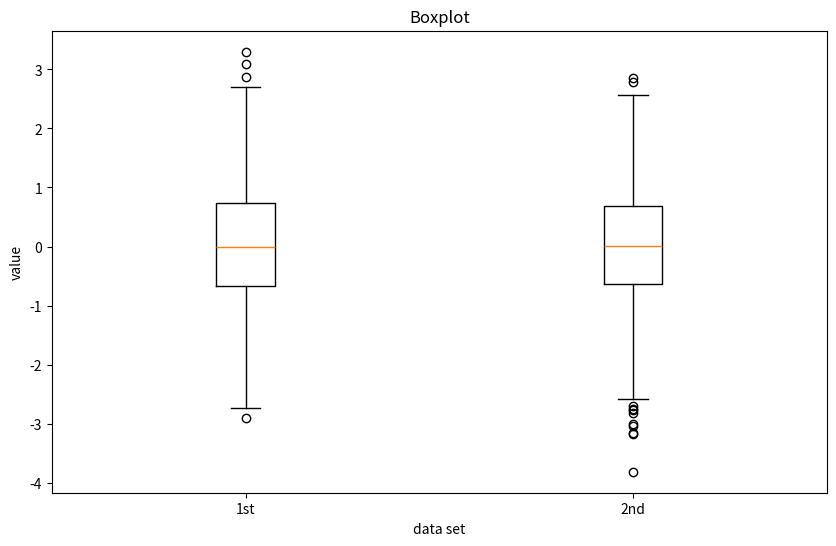

The script that saved this image:
import matplotlib as mpl
import matplotlib.pyplot as plt
import numpy as np

np.random.seed(1000)
y = np.random.standard_normal((1000,2))

fig, ax = plt.subplots(figsize = (10,6))
plt.boxplot(y)
plt.setp(ax, xticklabels = ['1st', '2nd']) # Can set various parameters using plt.setp instead
plt.xlabel('data set')
plt.ylabel('value')
plt.title('Boxplot')
plt.show()
